The GitHub repository CedricSanchezGithub/ETL contains a labelled image folder "image" with 18 categories: beaver, black bear, bob cat, coyote, elephant, goose, gray fox, horse, lion, mink, mouse, mule deer, otter, raccoon, rat, skunk, turkey, western grey squirrel. Examples follow, each with its label.

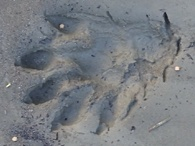
Label: otter

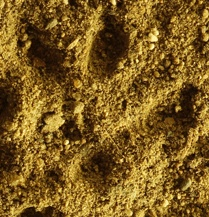
Label: rat

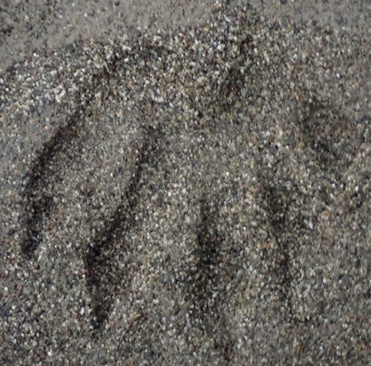
Label: raccoon

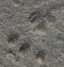
Label: mouse

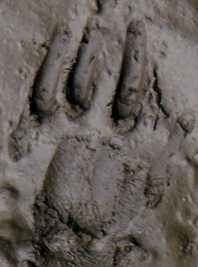
Label: western grey squirrel

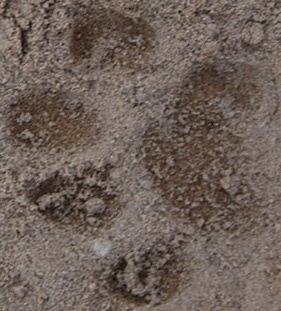
Label: bob cat
